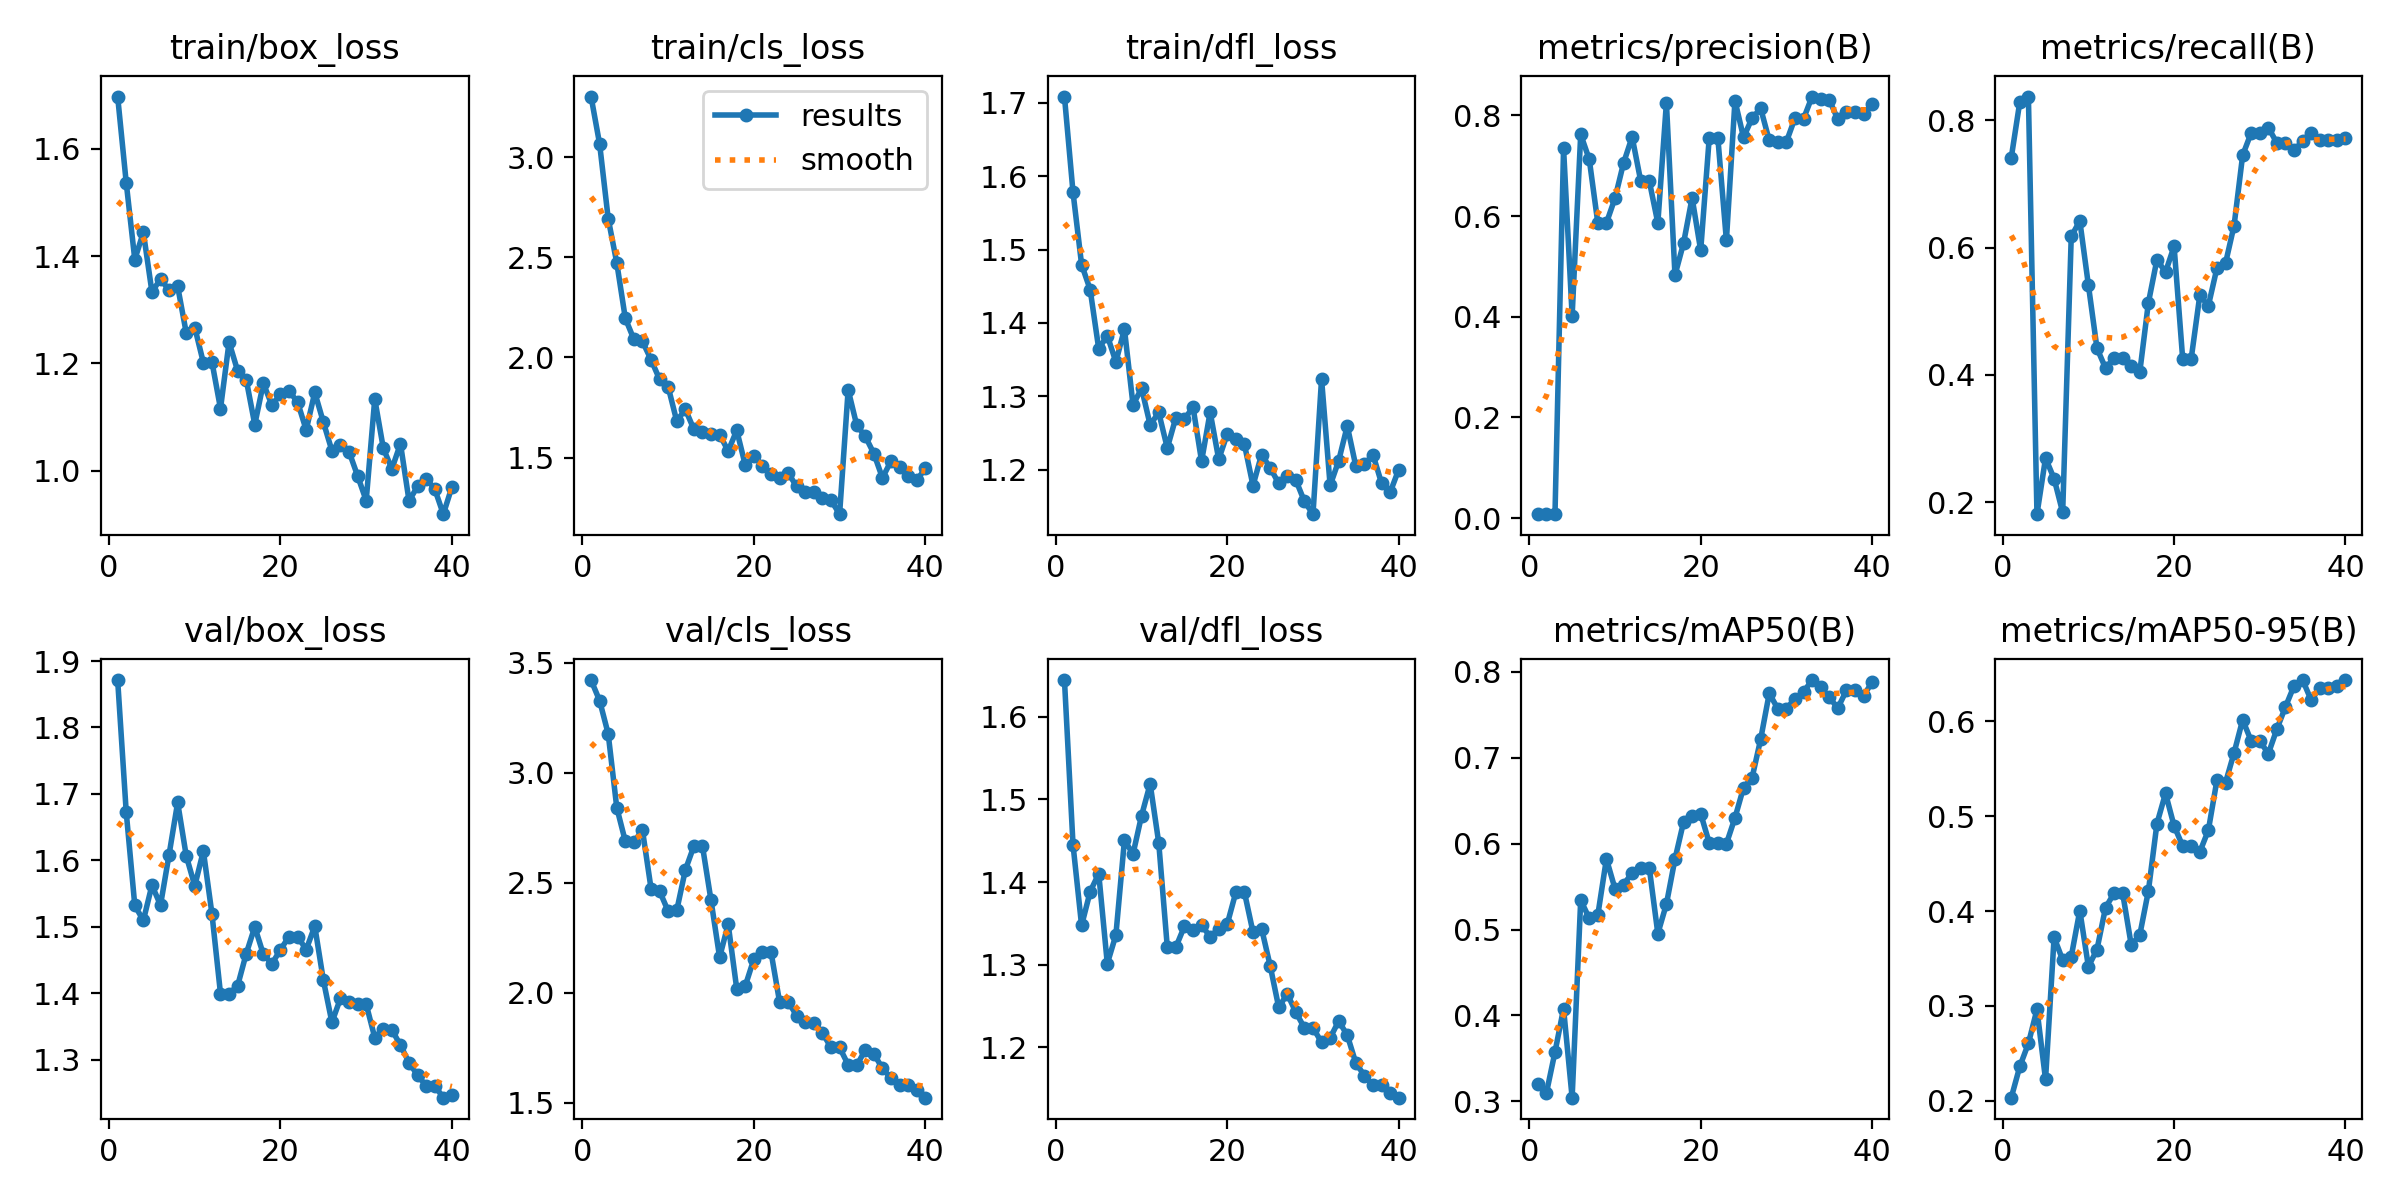

The data file committed next to this chart (first rows):
epoch, time, train/box_loss, train/cls_loss, train/dfl_loss, metrics/precision(B), metrics/recall(B), metrics/mAP50(B), metrics/mAP50-95(B), val/box_loss, val/cls_loss, val/dfl_loss, lr/pg0, lr/pg1, lr/pg2
1, 20.05, 1.697, 3.302, 1.709, 0.00789, 0.7412, 0.3207, 0.2034, 1.871, 3.421, 1.644, 8.574e-05, 8.574e-05, 8.574e-05
2, 38.42, 1.537, 3.065, 1.578, 0.00915, 0.8293, 0.3099, 0.2364, 1.673, 3.328, 1.445, 0.0001812, 0.0001812, 0.0001812
3, 57.26, 1.393, 2.693, 1.48, 0.0089, 0.8374, 0.3575, 0.2605, 1.532, 3.177, 1.348, 0.0002717, 0.0002717, 0.0002717
4, 75.82, 1.444, 2.472, 1.445, 0.7346, 0.1811, 0.408, 0.2963, 1.509, 2.841, 1.388, 0.0003572, 0.0003572, 0.0003572
5, 93.93, 1.333, 2.195, 1.365, 0.4018, 0.2692, 0.3044, 0.2226, 1.562, 2.688, 1.41, 0.0004378, 0.0004378, 0.0004378
6, 112.5, 1.357, 2.09, 1.383, 0.7623, 0.2369, 0.5342, 0.3723, 1.533, 2.686, 1.301, 0.0005134, 0.0005134, 0.0005134
7, 129.3, 1.337, 2.08, 1.347, 0.7126, 0.184, 0.513, 0.3484, 1.609, 2.738, 1.336, 0.0005841, 0.0005841, 0.0005841
8, 146, 1.344, 1.989, 1.392, 0.5859, 0.6176, 0.5171, 0.3519, 1.687, 2.473, 1.451, 0.0006498, 0.0006498, 0.0006498
9, 162.6, 1.257, 1.89, 1.288, 0.5865, 0.642, 0.5821, 0.4005, 1.607, 2.461, 1.434, 0.0007106, 0.0007106, 0.0007106
10, 179.3, 1.267, 1.853, 1.311, 0.6355, 0.5412, 0.5475, 0.3414, 1.562, 2.37, 1.48, 0.0007664, 0.0007664, 0.0007664
11, 196.1, 1.201, 1.682, 1.261, 0.7054, 0.442, 0.5523, 0.3594, 1.614, 2.374, 1.519, 0.0008172, 0.0008172, 0.0008172
12, 213.7, 1.203, 1.741, 1.278, 0.7573, 0.4106, 0.5657, 0.4035, 1.52, 2.558, 1.448, 0.0008632, 0.0008632, 0.0008632
13, 230.5, 1.115, 1.641, 1.23, 0.6699, 0.4265, 0.5718, 0.4188, 1.399, 2.666, 1.321, 0.0009041, 0.0009041, 0.0009041
14, 247.9, 1.239, 1.63, 1.271, 0.6699, 0.4265, 0.5718, 0.4188, 1.399, 2.666, 1.321, 0.0009401, 0.0009401, 0.0009401
15, 265.1, 1.186, 1.617, 1.269, 0.5862, 0.4146, 0.4953, 0.3642, 1.411, 2.419, 1.347, 0.0009339, 0.0009339, 0.0009339
16, 282.5, 1.17, 1.615, 1.285, 0.8251, 0.4048, 0.5295, 0.375, 1.459, 2.161, 1.343, 0.0008985, 0.0008985, 0.0008985
17, 300.4, 1.086, 1.533, 1.212, 0.4827, 0.5132, 0.582, 0.421, 1.5, 2.311, 1.348, 0.0008631, 0.0008631, 0.0008631
18, 318.4, 1.163, 1.636, 1.279, 0.5462, 0.5812, 0.625, 0.4921, 1.458, 2.017, 1.334, 0.0008277, 0.0008277, 0.0008277
19, 336.3, 1.122, 1.461, 1.214, 0.6363, 0.5614, 0.6315, 0.524, 1.444, 2.031, 1.344, 0.0007924, 0.0007924, 0.0007924
20, 353.7, 1.142, 1.509, 1.249, 0.5319, 0.6021, 0.6348, 0.4897, 1.466, 2.153, 1.349, 0.000757, 0.000757, 0.000757
21, 372, 1.148, 1.46, 1.242, 0.756, 0.4258, 0.6006, 0.4686, 1.485, 2.184, 1.388, 0.0007216, 0.0007216, 0.0007216
22, 389.9, 1.127, 1.418, 1.235, 0.756, 0.4258, 0.6006, 0.4686, 1.485, 2.184, 1.388, 0.0006863, 0.0006863, 0.0006863
23, 408.3, 1.076, 1.399, 1.178, 0.5517, 0.5249, 0.5998, 0.4622, 1.466, 1.957, 1.339, 0.0006509, 0.0006509, 0.0006509
24, 426.8, 1.146, 1.422, 1.221, 0.8293, 0.5087, 0.6299, 0.4851, 1.501, 1.959, 1.344, 0.0006155, 0.0006155, 0.0006155
25, 445.2, 1.09, 1.356, 1.203, 0.7563, 0.5679, 0.6651, 0.5378, 1.42, 1.895, 1.299, 0.0005802, 0.0005802, 0.0005802
26, 463.2, 1.037, 1.328, 1.181, 0.7948, 0.5753, 0.6767, 0.5352, 1.356, 1.867, 1.248, 0.0005448, 0.0005448, 0.0005448
27, 481.1, 1.047, 1.326, 1.191, 0.8139, 0.6347, 0.7214, 0.5666, 1.392, 1.864, 1.265, 0.0005094, 0.0005094, 0.0005094
28, 498.6, 1.035, 1.3, 1.186, 0.7503, 0.7451, 0.7747, 0.6013, 1.387, 1.816, 1.243, 0.0004741, 0.0004741, 0.0004741
29, 515.3, 0.99, 1.287, 1.157, 0.7475, 0.7805, 0.7568, 0.5791, 1.383, 1.751, 1.224, 0.0004387, 0.0004387, 0.0004387
30, 531.9, 0.9439, 1.218, 1.139, 0.7475, 0.7805, 0.7568, 0.5791, 1.383, 1.751, 1.224, 0.0004033, 0.0004033, 0.0004033
31, 549, 1.133, 1.838, 1.324, 0.7947, 0.7886, 0.7687, 0.5658, 1.333, 1.672, 1.206, 0.000368, 0.000368, 0.000368
32, 565.5, 1.041, 1.662, 1.178, 0.7933, 0.7642, 0.7763, 0.5918, 1.346, 1.669, 1.211, 0.0003326, 0.0003326, 0.0003326
33, 582.5, 1.003, 1.606, 1.212, 0.8375, 0.7642, 0.7902, 0.6151, 1.345, 1.739, 1.232, 0.0002972, 0.0002972, 0.0002972
34, 599.9, 1.05, 1.52, 1.26, 0.8333, 0.7532, 0.7821, 0.6372, 1.322, 1.721, 1.215, 0.0002619, 0.0002619, 0.0002619
35, 618.3, 0.9434, 1.399, 1.205, 0.8313, 0.7675, 0.77, 0.6433, 1.295, 1.656, 1.181, 0.0002265, 0.0002265, 0.0002265
36, 635, 0.9705, 1.483, 1.208, 0.7923, 0.7805, 0.7575, 0.622, 1.276, 1.61, 1.166, 0.0001911, 0.0001911, 0.0001911
37, 651.3, 0.9849, 1.454, 1.22, 0.8075, 0.7692, 0.7781, 0.6354, 1.261, 1.581, 1.154, 0.0001558, 0.0001558, 0.0001558
38, 668.3, 0.9655, 1.406, 1.182, 0.8075, 0.7692, 0.7781, 0.6354, 1.261, 1.581, 1.154, 0.0001204, 0.0001204, 0.0001204
39, 685.2, 0.9185, 1.386, 1.169, 0.802, 0.7698, 0.7722, 0.6373, 1.243, 1.557, 1.145, 8.50255e-05, 8.50255e-05, 8.50255e-05
40, 702, 0.9692, 1.446, 1.2, 0.8233, 0.7724, 0.7874, 0.643, 1.247, 1.522, 1.139, 4.96578e-05, 4.96578e-05, 4.96578e-05
